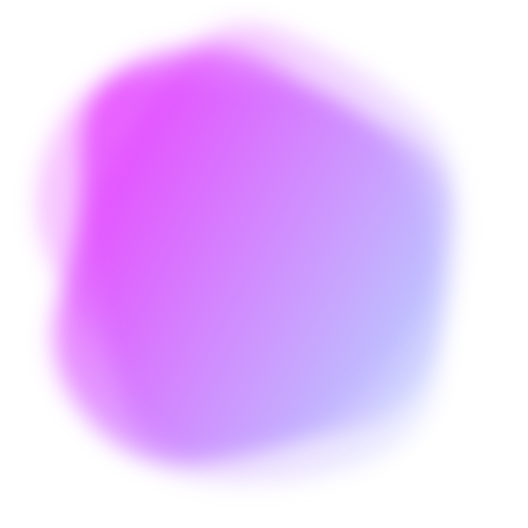
t = 0.00 s
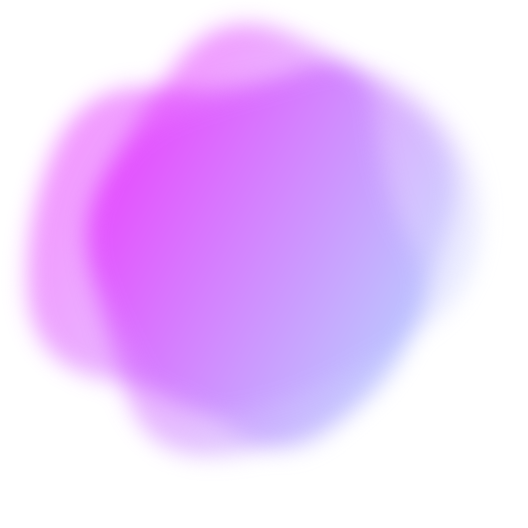
t = 1.56 s
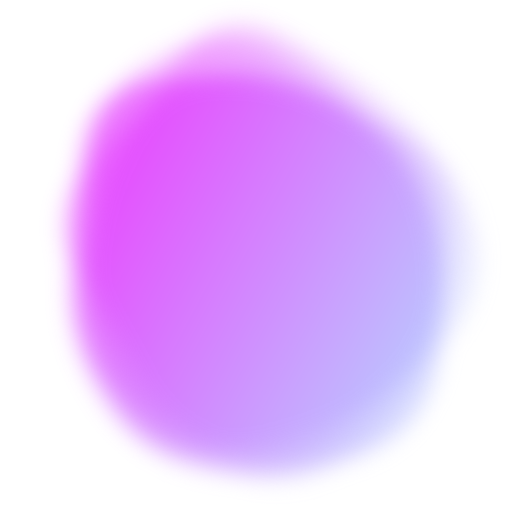
t = 3.50 s
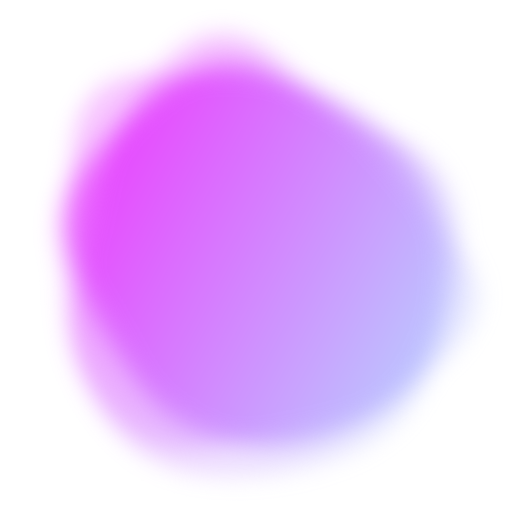
t = 5.06 s
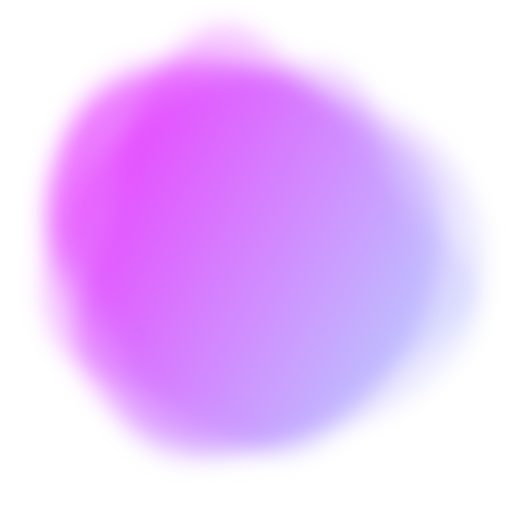
t = 6.62 s
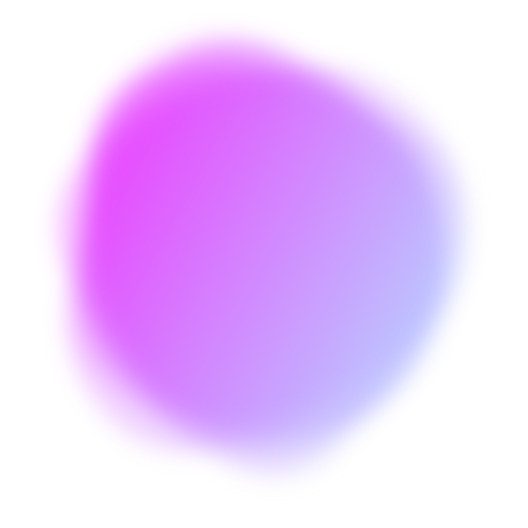
t = 8.18 s

The animated SVG that drew these frames (rendered in a browser with its animation timeline set to each time). Animation: 5 SMIL elements (animate=5); frames cover the first 8.18 s, repeats indefinitely.

<svg version="1.1" xmlns="http://www.w3.org/2000/svg" viewBox="0 0 500 500" width="100%" id="blobSvg" filter="blur(11.2px)" style="opacity: 1;" transform="rotate(118)">
                        <defs>
                        <linearGradient id="gradient" x1="0%" y1="0%" x2="0%" y2="100%">
                            <stop offset="0%" style="stop-color: rgb(163, 178, 255);"></stop>
                            <stop offset="100%" style="stop-color: rgb(225, 0, 255);"></stop>
                        </linearGradient>
                        </defs>
                        
                    <path id="blob" fill="url(#gradient)" style="opacity: 0.23;"><animate attributeName="d" dur="10900ms" repeatCount="indefinite" values="M469.34657,320.38487Q443.8468,390.76973,373.53877,402.1156Q303.23073,413.46147,238.88463,448.30757Q174.53853,483.15367,122.76833,431.6929Q70.99814,380.23213,76.84563,315.11607Q82.69313,250,78.9227,186.3071Q75.15227,122.6142,131.92223,91.73003Q188.6922,60.84587,253.2305,51.539Q317.7688,42.23213,359.5759,90.92433Q401.383,139.61653,448.11467,194.80827Q494.84633,250,469.34657,320.38487Z;M428.88107,298.41731Q382.87896,346.83463,343.6411,381.94757Q304.40324,417.06052,249.73188,417.66327Q195.06052,418.26602,121.90324,407.33463Q48.74595,396.40324,42.90922,323.20162Q37.07249,250,50.04223,182.03624Q63.01197,114.07249,129.2076,98.49191Q195.40324,82.91133,251.0746,78.83673Q306.74595,74.76214,356.50598,105.64321Q406.26602,136.52427,440.5746,193.26214Q474.88318,250,428.88107,298.41731Z;M410.95278,296.31131Q377.83016,342.62262,346.59668,396.40799Q315.3632,450.19336,253.66275,438.70512Q191.9623,427.21687,143.72172,394.79004Q95.48115,362.3632,86.24057,306.1816Q77,250,74.51885,185.3632Q72.0377,120.72639,123.0377,68.91975Q174.0377,17.1131,239.88914,47.47163Q305.74057,77.83016,366.40332,99.75233Q427.06607,121.67451,435.57074,185.83725Q444.0754,250,410.95278,296.31131Z;M403.5,294Q372,338,343,393Q314,448,254,435.5Q194,423,138,397.5Q82,372,88,311Q94,250,86,187.5Q78,125,134,95.5Q190,66,253,57Q316,48,362,91.5Q408,135,421.5,192.5Q435,250,403.5,294Z;M424.84079,321.86371Q447.86386,393.72743,384.56836,431.15935Q321.27286,468.59128,248.86371,472.84107Q176.45457,477.09086,148.84107,410.1135Q121.22757,343.13614,67.95457,296.56807Q14.68157,250,76.45485,209.5685Q138.22813,169.13699,166.2505,123.59142Q194.27286,78.04585,249.70464,79.81828Q305.13643,81.59072,362.47721,103.93179Q419.818,126.27286,410.81786,188.13643Q401.81772,250,424.84079,321.86371Z;M423.38828,307.00416Q406.39243,364.00831,353.55217,384.57202Q300.71191,405.13573,242.06787,430.50416Q183.42382,455.87258,116.5554,425.63666Q49.68697,395.40075,58.87581,322.70037Q68.06464,250,86.66067,197.31625Q105.2567,144.63251,148.86843,108.53648Q192.48015,72.44045,252.10019,66.13989Q311.72022,59.83933,378.54063,84.21929Q445.36105,108.59925,442.87258,179.29963Q440.38412,250,423.38828,307.00416Z;M439.43806,316.51312Q432.44085,383.02623,370.39398,407.14258Q308.3471,431.25893,240.13979,459.78516Q171.93248,488.31139,132.30301,426.26451Q92.67355,364.21763,63.21484,307.10882Q33.75613,250,44.06194,178.90151Q54.36774,107.80301,118.67355,75.31613Q182.97935,42.82924,240.60882,72.66602Q298.23828,102.50279,368.10882,107.87054Q437.97935,113.23828,442.20731,181.61914Q446.43527,250,439.43806,316.51312Z;M469.34657,320.38487Q443.8468,390.76973,373.53877,402.1156Q303.23073,413.46147,238.88463,448.30757Q174.53853,483.15367,122.76833,431.6929Q70.99814,380.23213,76.84563,315.11607Q82.69313,250,78.9227,186.3071Q75.15227,122.6142,131.92223,91.73003Q188.6922,60.84587,253.2305,51.539Q317.7688,42.23213,359.5759,90.92433Q401.383,139.61653,448.11467,194.80827Q494.84633,250,469.34657,320.38487Z"></animate></path><path id="blob" fill="url(#gradient)" style="opacity: 0.23;"><animate attributeName="d" dur="10900ms" repeatCount="indefinite" values="M428.88107,298.41731Q382.87896,346.83463,343.6411,381.94757Q304.40324,417.06052,249.73188,417.66327Q195.06052,418.26602,121.90324,407.33463Q48.74595,396.40324,42.90922,323.20162Q37.07249,250,50.04223,182.03624Q63.01197,114.07249,129.2076,98.49191Q195.40324,82.91133,251.0746,78.83673Q306.74595,74.76214,356.50598,105.64321Q406.26602,136.52427,440.5746,193.26214Q474.88318,250,428.88107,298.41731Z;M402.82336,294.74662Q372.52122,339.49324,339.45366,380.77461Q306.3861,422.05598,251.70463,416.9165Q197.02317,411.77702,159.66506,377.28619Q122.30695,342.79537,72.75579,296.39768Q23.20463,250,37.88851,178.24662Q52.57238,106.49324,117.0304,72.97924Q181.48842,39.46525,238.53957,73.79537Q295.59073,108.12549,332.49083,135.50917Q369.39092,162.89286,401.2582,206.44643Q433.12549,250,402.82336,294.74662Z;M423.38828,307.00416Q406.39243,364.00831,353.55217,384.57202Q300.71191,405.13573,242.06787,430.50416Q183.42382,455.87258,116.5554,425.63666Q49.68697,395.40075,58.87581,322.70037Q68.06464,250,86.66067,197.31625Q105.2567,144.63251,148.86843,108.53648Q192.48015,72.44045,252.10019,66.13989Q311.72022,59.83933,378.54063,84.21929Q445.36105,108.59925,442.87258,179.29963Q440.38412,250,423.38828,307.00416Z;M460.19079,314.81752Q429.48296,379.63503,366.74655,397.33779Q304.01014,415.04055,238.62673,450.6401Q173.24331,486.23965,141.80231,418.853Q110.3613,351.46635,87.51337,300.73317Q64.66545,250,86.56406,198.80231Q108.46268,147.60462,149.75669,107.39355Q191.05069,67.18248,258.9189,40.41566Q326.7871,13.64883,381.21107,64.45621Q435.63503,115.26359,463.26683,182.63179Q490.89862,250,460.19079,314.81752Z;M437.48517,301.93698Q392.82947,353.87396,357.50371,413.21131Q322.17795,472.54867,247.51112,479.51159Q172.8443,486.47452,129.54819,427.64458Q86.25209,368.81464,81.57785,309.40732Q76.90361,250,83.86283,191.93327Q90.82205,133.86654,141.98146,104.152Q193.14087,74.43745,247.01483,83.88926Q300.88878,93.34106,355.51112,113.62234Q410.13346,133.90361,446.13717,191.95181Q482.14087,250,437.48517,301.93698Z;M403.5,294Q372,338,343,393Q314,448,254,435.5Q194,423,138,397.5Q82,372,88,311Q94,250,86,187.5Q78,125,134,95.5Q190,66,253,57Q316,48,362,91.5Q408,135,421.5,192.5Q435,250,403.5,294Z;M424.84079,321.86371Q447.86386,393.72743,384.56836,431.15935Q321.27286,468.59128,248.86371,472.84107Q176.45457,477.09086,148.84107,410.1135Q121.22757,343.13614,67.95457,296.56807Q14.68157,250,76.45485,209.5685Q138.22813,169.13699,166.2505,123.59142Q194.27286,78.04585,249.70464,79.81828Q305.13643,81.59072,362.47721,103.93179Q419.818,126.27286,410.81786,188.13643Q401.81772,250,424.84079,321.86371Z;M428.88107,298.41731Q382.87896,346.83463,343.6411,381.94757Q304.40324,417.06052,249.73188,417.66327Q195.06052,418.26602,121.90324,407.33463Q48.74595,396.40324,42.90922,323.20162Q37.07249,250,50.04223,182.03624Q63.01197,114.07249,129.2076,98.49191Q195.40324,82.91133,251.0746,78.83673Q306.74595,74.76214,356.50598,105.64321Q406.26602,136.52427,440.5746,193.26214Q474.88318,250,428.88107,298.41731Z"></animate></path><path id="blob" fill="url(#gradient)" style="opacity: 0.23;"><animate attributeName="d" dur="10900ms" repeatCount="indefinite" values="M460.19079,314.81752Q429.48296,379.63503,366.74655,397.33779Q304.01014,415.04055,238.62673,450.6401Q173.24331,486.23965,141.80231,418.853Q110.3613,351.46635,87.51337,300.73317Q64.66545,250,86.56406,198.80231Q108.46268,147.60462,149.75669,107.39355Q191.05069,67.18248,258.9189,40.41566Q326.7871,13.64883,381.21107,64.45621Q435.63503,115.26359,463.26683,182.63179Q490.89862,250,460.19079,314.81752Z;M424.84079,321.86371Q447.86386,393.72743,384.56836,431.15935Q321.27286,468.59128,248.86371,472.84107Q176.45457,477.09086,148.84107,410.1135Q121.22757,343.13614,67.95457,296.56807Q14.68157,250,76.45485,209.5685Q138.22813,169.13699,166.2505,123.59142Q194.27286,78.04585,249.70464,79.81828Q305.13643,81.59072,362.47721,103.93179Q419.818,126.27286,410.81786,188.13643Q401.81772,250,424.84079,321.86371Z;M428.88107,298.41731Q382.87896,346.83463,343.6411,381.94757Q304.40324,417.06052,249.73188,417.66327Q195.06052,418.26602,121.90324,407.33463Q48.74595,396.40324,42.90922,323.20162Q37.07249,250,50.04223,182.03624Q63.01197,114.07249,129.2076,98.49191Q195.40324,82.91133,251.0746,78.83673Q306.74595,74.76214,356.50598,105.64321Q406.26602,136.52427,440.5746,193.26214Q474.88318,250,428.88107,298.41731Z;M453.70516,317.0107Q433.36186,384.02139,362.52423,381.146Q291.6866,378.27061,242.8433,399.93801Q194,421.60541,117.08118,412.14317Q40.16237,402.68093,64.29201,326.34046Q88.42165,250,109.0107,206.32693Q129.59975,162.65387,148.64317,78.76495Q167.6866,-5.12397,241.8433,20.74072Q316,46.60541,350.8433,99.17023Q385.6866,151.73505,429.86753,200.86753Q474.04846,250,453.70516,317.0107Z;M437.48517,301.93698Q392.82947,353.87396,357.50371,413.21131Q322.17795,472.54867,247.51112,479.51159Q172.8443,486.47452,129.54819,427.64458Q86.25209,368.81464,81.57785,309.40732Q76.90361,250,83.86283,191.93327Q90.82205,133.86654,141.98146,104.152Q193.14087,74.43745,247.01483,83.88926Q300.88878,93.34106,355.51112,113.62234Q410.13346,133.90361,446.13717,191.95181Q482.14087,250,437.48517,301.93698Z;M469.34657,320.38487Q443.8468,390.76973,373.53877,402.1156Q303.23073,413.46147,238.88463,448.30757Q174.53853,483.15367,122.76833,431.6929Q70.99814,380.23213,76.84563,315.11607Q82.69313,250,78.9227,186.3071Q75.15227,122.6142,131.92223,91.73003Q188.6922,60.84587,253.2305,51.539Q317.7688,42.23213,359.5759,90.92433Q401.383,139.61653,448.11467,194.80827Q494.84633,250,469.34657,320.38487Z;M402.82336,294.74662Q372.52122,339.49324,339.45366,380.77461Q306.3861,422.05598,251.70463,416.9165Q197.02317,411.77702,159.66506,377.28619Q122.30695,342.79537,72.75579,296.39768Q23.20463,250,37.88851,178.24662Q52.57238,106.49324,117.0304,72.97924Q181.48842,39.46525,238.53957,73.79537Q295.59073,108.12549,332.49083,135.50917Q369.39092,162.89286,401.2582,206.44643Q433.12549,250,402.82336,294.74662Z;M460.19079,314.81752Q429.48296,379.63503,366.74655,397.33779Q304.01014,415.04055,238.62673,450.6401Q173.24331,486.23965,141.80231,418.853Q110.3613,351.46635,87.51337,300.73317Q64.66545,250,86.56406,198.80231Q108.46268,147.60462,149.75669,107.39355Q191.05069,67.18248,258.9189,40.41566Q326.7871,13.64883,381.21107,64.45621Q435.63503,115.26359,463.26683,182.63179Q490.89862,250,460.19079,314.81752Z"></animate></path><path id="blob" fill="url(#gradient)" style="opacity: 0.23;"><animate attributeName="d" dur="10900ms" repeatCount="indefinite" values="M469.34657,320.38487Q443.8468,390.76973,373.53877,402.1156Q303.23073,413.46147,238.88463,448.30757Q174.53853,483.15367,122.76833,431.6929Q70.99814,380.23213,76.84563,315.11607Q82.69313,250,78.9227,186.3071Q75.15227,122.6142,131.92223,91.73003Q188.6922,60.84587,253.2305,51.539Q317.7688,42.23213,359.5759,90.92433Q401.383,139.61653,448.11467,194.80827Q494.84633,250,469.34657,320.38487Z;M428.88107,298.41731Q382.87896,346.83463,343.6411,381.94757Q304.40324,417.06052,249.73188,417.66327Q195.06052,418.26602,121.90324,407.33463Q48.74595,396.40324,42.90922,323.20162Q37.07249,250,50.04223,182.03624Q63.01197,114.07249,129.2076,98.49191Q195.40324,82.91133,251.0746,78.83673Q306.74595,74.76214,356.50598,105.64321Q406.26602,136.52427,440.5746,193.26214Q474.88318,250,428.88107,298.41731Z;M460.19079,314.81752Q429.48296,379.63503,366.74655,397.33779Q304.01014,415.04055,238.62673,450.6401Q173.24331,486.23965,141.80231,418.853Q110.3613,351.46635,87.51337,300.73317Q64.66545,250,86.56406,198.80231Q108.46268,147.60462,149.75669,107.39355Q191.05069,67.18248,258.9189,40.41566Q326.7871,13.64883,381.21107,64.45621Q435.63503,115.26359,463.26683,182.63179Q490.89862,250,460.19079,314.81752Z;M403.5,294Q372,338,343,393Q314,448,254,435.5Q194,423,138,397.5Q82,372,88,311Q94,250,86,187.5Q78,125,134,95.5Q190,66,253,57Q316,48,362,91.5Q408,135,421.5,192.5Q435,250,403.5,294Z;M410.95278,296.31131Q377.83016,342.62262,346.59668,396.40799Q315.3632,450.19336,253.66275,438.70512Q191.9623,427.21687,143.72172,394.79004Q95.48115,362.3632,86.24057,306.1816Q77,250,74.51885,185.3632Q72.0377,120.72639,123.0377,68.91975Q174.0377,17.1131,239.88914,47.47163Q305.74057,77.83016,366.40332,99.75233Q427.06607,121.67451,435.57074,185.83725Q444.0754,250,410.95278,296.31131Z;M402.82336,294.74662Q372.52122,339.49324,339.45366,380.77461Q306.3861,422.05598,251.70463,416.9165Q197.02317,411.77702,159.66506,377.28619Q122.30695,342.79537,72.75579,296.39768Q23.20463,250,37.88851,178.24662Q52.57238,106.49324,117.0304,72.97924Q181.48842,39.46525,238.53957,73.79537Q295.59073,108.12549,332.49083,135.50917Q369.39092,162.89286,401.2582,206.44643Q433.12549,250,402.82336,294.74662Z;M423.38828,307.00416Q406.39243,364.00831,353.55217,384.57202Q300.71191,405.13573,242.06787,430.50416Q183.42382,455.87258,116.5554,425.63666Q49.68697,395.40075,58.87581,322.70037Q68.06464,250,86.66067,197.31625Q105.2567,144.63251,148.86843,108.53648Q192.48015,72.44045,252.10019,66.13989Q311.72022,59.83933,378.54063,84.21929Q445.36105,108.59925,442.87258,179.29963Q440.38412,250,423.38828,307.00416Z;M469.34657,320.38487Q443.8468,390.76973,373.53877,402.1156Q303.23073,413.46147,238.88463,448.30757Q174.53853,483.15367,122.76833,431.6929Q70.99814,380.23213,76.84563,315.11607Q82.69313,250,78.9227,186.3071Q75.15227,122.6142,131.92223,91.73003Q188.6922,60.84587,253.2305,51.539Q317.7688,42.23213,359.5759,90.92433Q401.383,139.61653,448.11467,194.80827Q494.84633,250,469.34657,320.38487Z"></animate></path><path id="blob" fill="url(#gradient)" style="opacity: 0.23;"><animate attributeName="d" dur="10900ms" repeatCount="indefinite" values="M437.48517,301.93698Q392.82947,353.87396,357.50371,413.21131Q322.17795,472.54867,247.51112,479.51159Q172.8443,486.47452,129.54819,427.64458Q86.25209,368.81464,81.57785,309.40732Q76.90361,250,83.86283,191.93327Q90.82205,133.86654,141.98146,104.152Q193.14087,74.43745,247.01483,83.88926Q300.88878,93.34106,355.51112,113.62234Q410.13346,133.90361,446.13717,191.95181Q482.14087,250,437.48517,301.93698Z;M424.84079,321.86371Q447.86386,393.72743,384.56836,431.15935Q321.27286,468.59128,248.86371,472.84107Q176.45457,477.09086,148.84107,410.1135Q121.22757,343.13614,67.95457,296.56807Q14.68157,250,76.45485,209.5685Q138.22813,169.13699,166.2505,123.59142Q194.27286,78.04585,249.70464,79.81828Q305.13643,81.59072,362.47721,103.93179Q419.818,126.27286,410.81786,188.13643Q401.81772,250,424.84079,321.86371Z;M460.19079,314.81752Q429.48296,379.63503,366.74655,397.33779Q304.01014,415.04055,238.62673,450.6401Q173.24331,486.23965,141.80231,418.853Q110.3613,351.46635,87.51337,300.73317Q64.66545,250,86.56406,198.80231Q108.46268,147.60462,149.75669,107.39355Q191.05069,67.18248,258.9189,40.41566Q326.7871,13.64883,381.21107,64.45621Q435.63503,115.26359,463.26683,182.63179Q490.89862,250,460.19079,314.81752Z;M403.5,294Q372,338,343,393Q314,448,254,435.5Q194,423,138,397.5Q82,372,88,311Q94,250,86,187.5Q78,125,134,95.5Q190,66,253,57Q316,48,362,91.5Q408,135,421.5,192.5Q435,250,403.5,294Z;M453.70516,317.0107Q433.36186,384.02139,362.52423,381.146Q291.6866,378.27061,242.8433,399.93801Q194,421.60541,117.08118,412.14317Q40.16237,402.68093,64.29201,326.34046Q88.42165,250,109.0107,206.32693Q129.59975,162.65387,148.64317,78.76495Q167.6866,-5.12397,241.8433,20.74072Q316,46.60541,350.8433,99.17023Q385.6866,151.73505,429.86753,200.86753Q474.04846,250,453.70516,317.0107Z;M423.38828,307.00416Q406.39243,364.00831,353.55217,384.57202Q300.71191,405.13573,242.06787,430.50416Q183.42382,455.87258,116.5554,425.63666Q49.68697,395.40075,58.87581,322.70037Q68.06464,250,86.66067,197.31625Q105.2567,144.63251,148.86843,108.53648Q192.48015,72.44045,252.10019,66.13989Q311.72022,59.83933,378.54063,84.21929Q445.36105,108.59925,442.87258,179.29963Q440.38412,250,423.38828,307.00416Z;M402.82336,294.74662Q372.52122,339.49324,339.45366,380.77461Q306.3861,422.05598,251.70463,416.9165Q197.02317,411.77702,159.66506,377.28619Q122.30695,342.79537,72.75579,296.39768Q23.20463,250,37.88851,178.24662Q52.57238,106.49324,117.0304,72.97924Q181.48842,39.46525,238.53957,73.79537Q295.59073,108.12549,332.49083,135.50917Q369.39092,162.89286,401.2582,206.44643Q433.12549,250,402.82336,294.74662Z;M437.48517,301.93698Q392.82947,353.87396,357.50371,413.21131Q322.17795,472.54867,247.51112,479.51159Q172.8443,486.47452,129.54819,427.64458Q86.25209,368.81464,81.57785,309.40732Q76.90361,250,83.86283,191.93327Q90.82205,133.86654,141.98146,104.152Q193.14087,74.43745,247.01483,83.88926Q300.88878,93.34106,355.51112,113.62234Q410.13346,133.90361,446.13717,191.95181Q482.14087,250,437.48517,301.93698Z"></animate></path></svg>